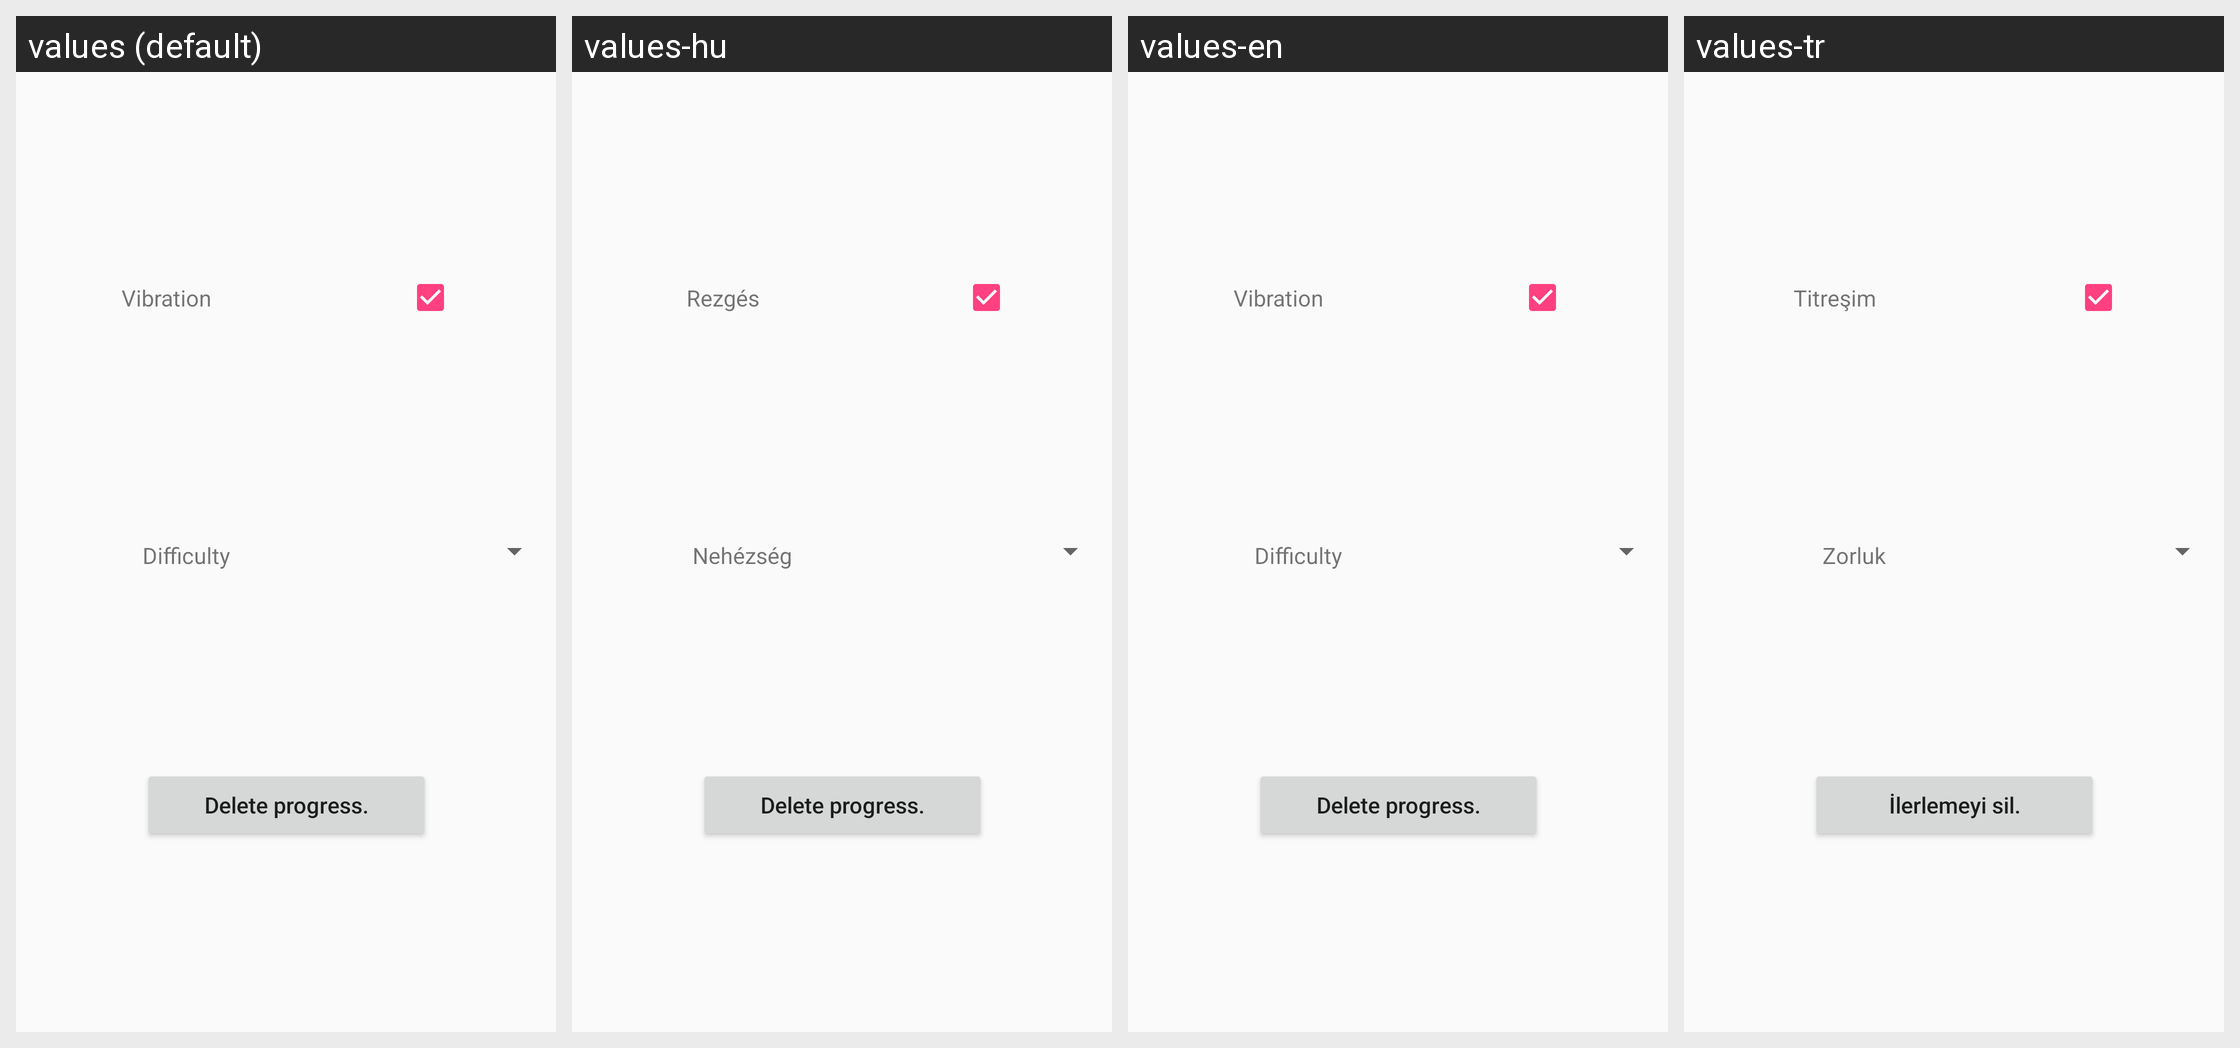

Here is an Android app screen in its default locale and in the app's own translations. Write out the translated-string differences for the strings that appear on this screen.
Android screen res/layout/activity_settings.xml rendered under 4 locales, left to right: values (default), values-hu, values-en, values-tr. Device: Nexus 5 (rendered at 1080×1920; each locale shown at half size, 540×960, under a caption strip naming it); theme AppTheme.
Strings drawn on this screen, with the default value and each locale's value (text and hints the layout hard-codes, and strings that could not be matched under every locale, appear in the picture but are not listed):

vibration
  values: Vibration
  values-hu: Rezgés
  values-en: Vibration
  values-tr: Titreşim

difficulty
  values: Difficulty
  values-hu: Nehézség
  values-en: Difficulty
  values-tr: Zorluk

deleteProgressBtn
  values: Delete progress.
  values-hu: Delete progress.
  values-en: Delete progress.
  values-tr: İlerlemeyi sil.
